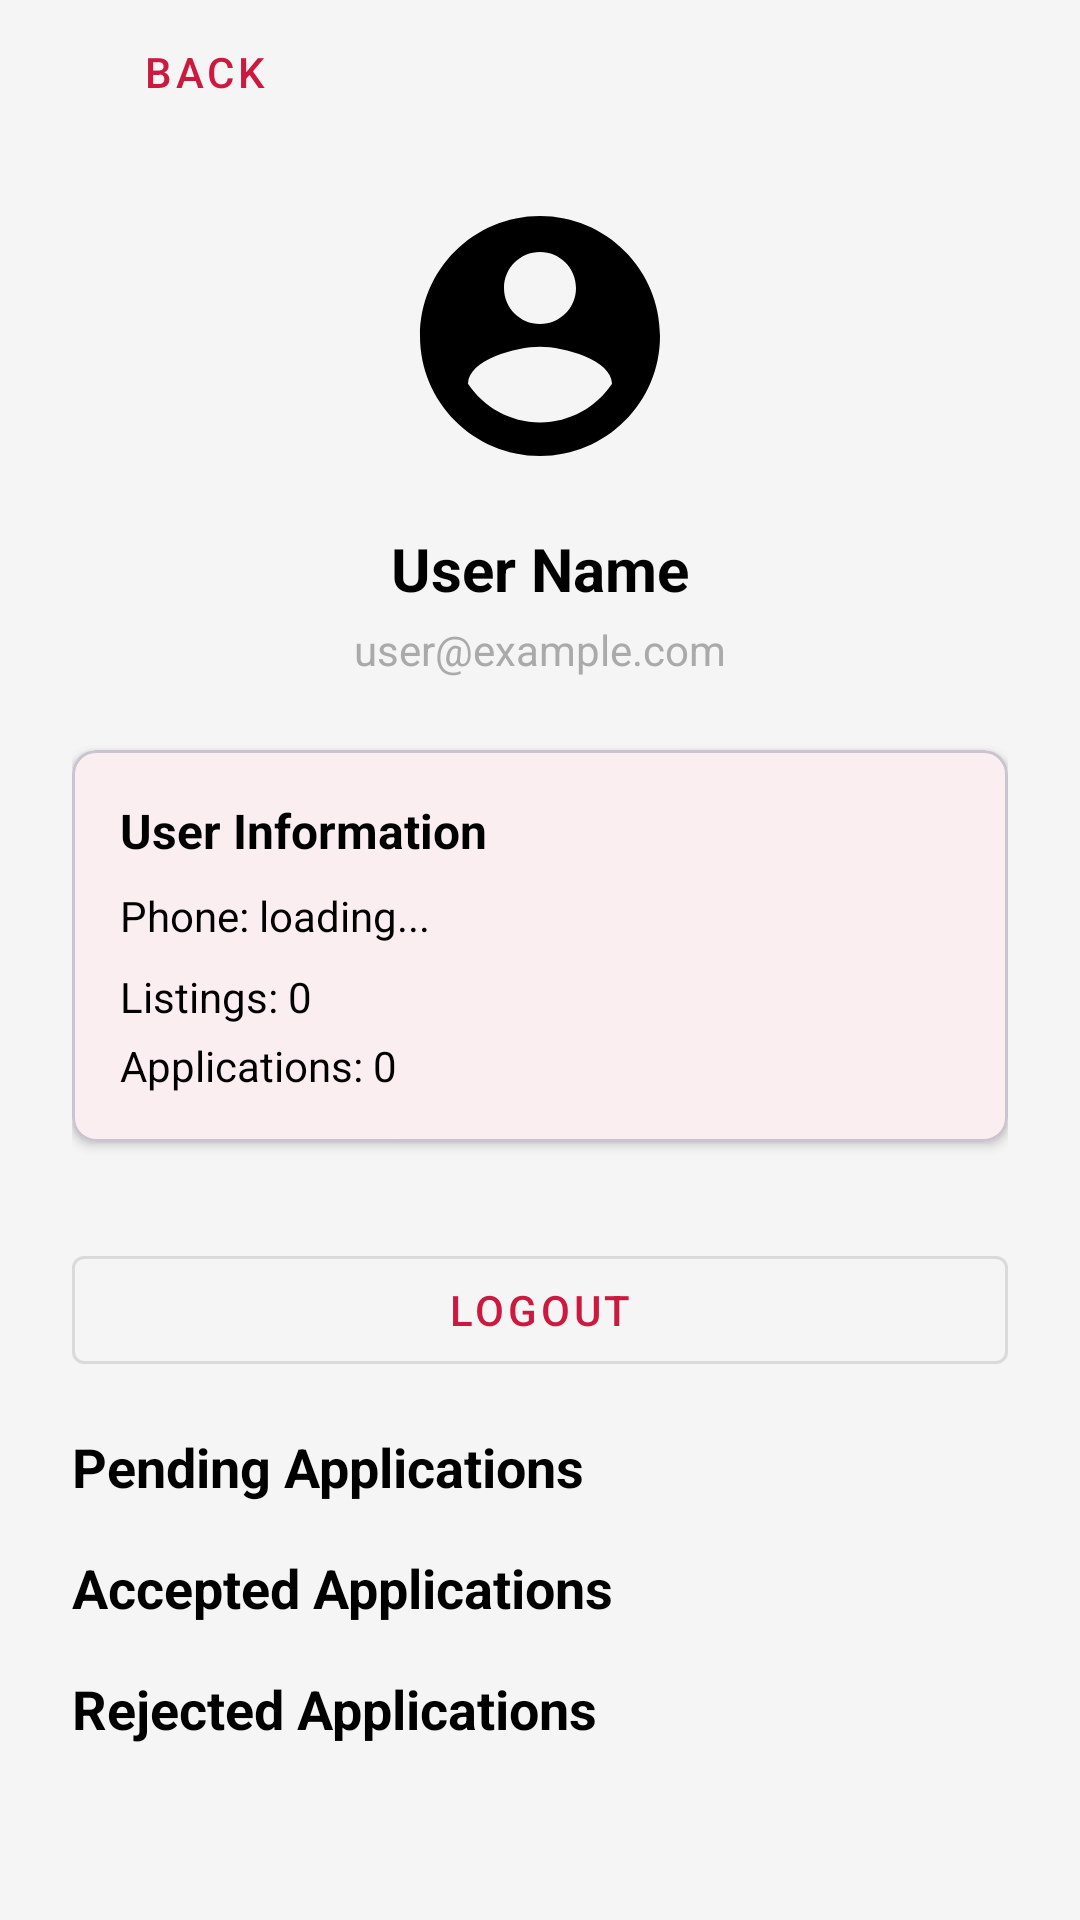

Layout XML and referenced resources for this Android screen:
<!-- AndroidManifest.xml: application theme Theme.MyApp -->
<!-- res/layout/activity_profile.xml -->
<?xml version="1.0" encoding="utf-8"?>
<ScrollView xmlns:android="http://schemas.android.com/apk/res/android"
    xmlns:app="http://schemas.android.com/apk/res-auto"
    android:layout_width="match_parent"
    android:layout_height="match_parent"
    android:background="#F5F5F5"
    android:fillViewport="true"
    android:fitsSystemWindows="true">



    <LinearLayout
        android:layout_width="match_parent"
        android:layout_height="wrap_content"
        android:orientation="vertical"
        android:paddingStart="24dp"
        android:paddingEnd="24dp">

        <com.google.android.material.button.MaterialButton
            android:id="@+id/btn_back"
            android:layout_width="wrap_content"
            android:layout_height="wrap_content"
            android:layout_marginBottom="16dp"
            android:text="Back"
            style="@style/Widget.MaterialComponents.Button.TextButton"
            app:icon="@drawable/ic_arrow_back"
            app:iconTint="@color/colorPrimary"/>

        <LinearLayout
            android:layout_width="match_parent"
            android:layout_height="wrap_content"
            android:orientation="vertical"
            android:gravity="center_horizontal"
            android:layout_marginBottom="24dp">

            <ImageView
                android:layout_width="96dp"
                android:layout_height="96dp"
                android:src="@drawable/ic_profile_large"
                android:contentDescription="Profile icon"
                android:layout_marginBottom="16dp"/>

            <TextView
                android:id="@+id/tv_name"
                android:layout_width="wrap_content"
                android:layout_height="wrap_content"
                android:text="User Name"
                android:textSize="20sp"
                android:textStyle="bold"/>

            <TextView
                android:id="@+id/tv_email"
                android:layout_width="wrap_content"
                android:layout_height="wrap_content"
                android:text="user@example.com"
                android:textColor="@android:color/darker_gray"
                android:layout_marginTop="4dp"/>
        </LinearLayout>

        <com.google.android.material.card.MaterialCardView
            android:layout_width="match_parent"
            android:layout_height="wrap_content"
            android:layout_marginBottom="16dp"
            app:cardCornerRadius="8dp"
            app:cardElevation="2dp">

            <LinearLayout
                android:layout_width="match_parent"
                android:layout_height="wrap_content"
                android:orientation="vertical"
                android:padding="16dp">

                <TextView
                    android:layout_width="match_parent"
                    android:layout_height="wrap_content"
                    android:text="User Information"
                    android:textSize="16sp"
                    android:textStyle="bold"
                    android:layout_marginBottom="8dp"/>

                <TextView
                    android:id="@+id/tv_phone"
                    android:layout_width="match_parent"
                    android:layout_height="wrap_content"
                    android:text="Phone: loading..."
                    android:layout_marginBottom="8dp"/>

                <TextView
                    android:id="@+id/tv_listings_count"
                    android:layout_width="match_parent"
                    android:layout_height="wrap_content"
                    android:text="Listings: 0"
                    android:layout_marginBottom="4dp"/>

                <TextView
                    android:id="@+id/tv_applications_count"
                    android:layout_width="match_parent"
                    android:layout_height="wrap_content"
                    android:text="Applications: 0"/>
            </LinearLayout>
        </com.google.android.material.card.MaterialCardView>



        <com.google.android.material.button.MaterialButton
            android:id="@+id/btn_logout"
            android:layout_width="match_parent"
            android:layout_height="wrap_content"
            android:layout_marginTop="16dp"
            android:text="Logout"
            style="@style/Widget.MaterialComponents.Button.OutlinedButton"
            app:icon="@drawable/ic_logout"
            app:iconTint="@color/colorPrimary"/>

        <TextView
            android:id="@+id/tv_pending_header"
            android:layout_width="match_parent"
            android:layout_height="wrap_content"
            android:text="Pending Applications"
            android:textStyle="bold"
            android:textSize="18sp"
            android:paddingTop="16dp" />

        <LinearLayout
            android:id="@+id/layout_pending"
            android:layout_width="match_parent"
            android:layout_height="wrap_content"
            android:orientation="vertical" />

        <TextView
            android:id="@+id/tv_accepted_header"
            android:layout_width="match_parent"
            android:layout_height="wrap_content"
            android:text="Accepted Applications"
            android:textStyle="bold"
            android:textSize="18sp"
            android:paddingTop="16dp" />

        <LinearLayout
            android:id="@+id/layout_accepted"
            android:layout_width="match_parent"
            android:layout_height="wrap_content"
            android:orientation="vertical" />

        <TextView
            android:id="@+id/tv_rejected_header"
            android:layout_width="match_parent"
            android:layout_height="wrap_content"
            android:text="Rejected Applications"
            android:textStyle="bold"
            android:textSize="18sp"
            android:paddingTop="16dp" />

        <LinearLayout
            android:id="@+id/layout_rejected"
            android:layout_width="match_parent"
            android:layout_height="wrap_content"
            android:orientation="vertical" />

    </LinearLayout>
</ScrollView>
<!-- resources referenced by this layout -->
<resources>
  <color name="colorPrimary">#cc193f</color>
  <!-- drawable ic_profile_large (drawable) -->
  <vector xmlns:android="http://schemas.android.com/apk/res/android"
      android:width="96dp"
      android:height="96dp"
      android:viewportWidth="24"
      android:viewportHeight="24">
      <path
          android:fillColor="#FF000000"
          android:pathData="M12,2C6.48,2 2,6.48 2,12s4.48,10 10,10 10,-4.48 10,-10S17.52,2 12,2zm0,3c1.66,0 3,1.34 3,3s-1.34,3 -3,3 -3,-1.34 -3,-3 1.34,-3 3,-3zm0,14.2c-2.5,0 -4.71,-1.28 -6,-3.22 0.03,-1.99 4,-3.08 6,-3.08 1.99,0 5.97,1.09 6,3.08 -1.29,1.94 -3.5,3.22 -6,3.22z" />
  </vector>
  <style name="Theme.MyApp" parent="Theme.Material3.DayNight.NoActionBar">
          <item name="colorPrimary">@color/colorPrimary</item>
          <item name="colorPrimaryVariant">@color/colorPrimaryVariant</item>
  
          <item name="colorSecondary">@color/colorSecondary</item>
          <item name="colorSecondaryVariant">@color/colorSecondaryVariant</item>
  
          <item name="android:windowBackground">@color/colorBackground</item>
  
          <item name="android:textColorPrimary">@color/colorOnPrimary</item>
          <item name="android:textColorSecondary">@color/colorOnSecondary</item>
  
          <item name="colorControlActivated">@color/colorControlActivated</item>
  
          <item name="colorControlHighlight">@color/colorControlHighlight</item>
  
          <item name="colorSurface">@color/colorSurface</item>
          <item name="android:textColor">@color/colorOnSurface</item>
      </style>
  <color name="colorPrimaryVariant">#9b1536</color>
  <color name="colorSecondary">#cc193f</color>
  <color name="colorSecondaryVariant">#9b1536</color>
  <color name="colorBackground">#FFFFFF</color>
  <color name="colorOnPrimary">#FFFFFF</color>
  <color name="colorOnSecondary">#FFFFFF</color>
  <color name="colorControlActivated">#cc193f</color>
  <color name="colorControlHighlight">#FF4081</color>
  <color name="colorSurface">#FFFFFF</color>
  <color name="colorOnSurface">#000000</color>
</resources>
